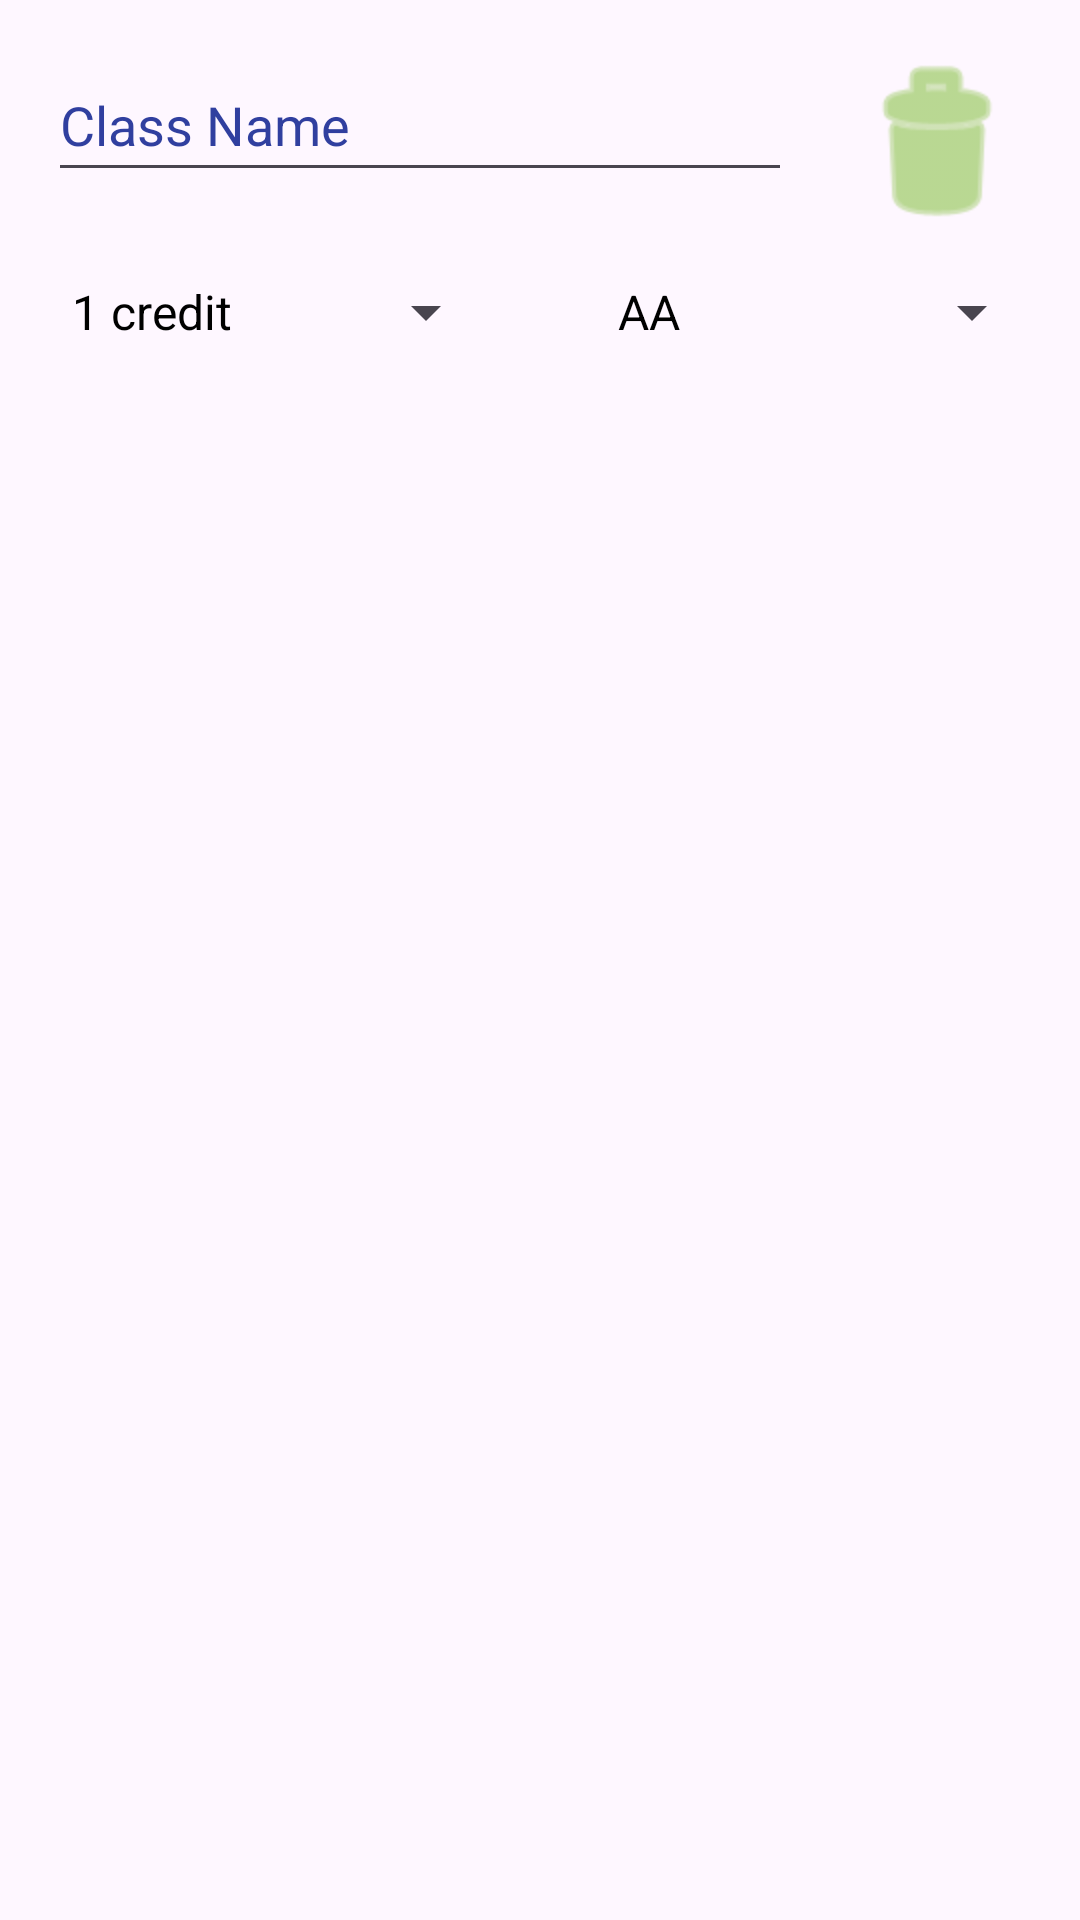

The Android layout XML behind this screen, and the referenced resources:
<!-- AndroidManifest.xml: application theme Theme.GradeMate -->
<!-- res/layout/new_course.xml -->
<?xml version="1.0" encoding="utf-8"?>
<androidx.constraintlayout.widget.ConstraintLayout
    xmlns:android="http://schemas.android.com/apk/res/android"
    xmlns:app="http://schemas.android.com/apk/res-auto"
    android:id="@+id/main"
    android:layout_width="match_parent"
    android:layout_height="match_parent"
    >

    <AutoCompleteTextView
        android:id="@+id/etNewCourseName"
        android:layout_width="0dp"
        android:layout_height="wrap_content"
        android:layout_marginStart="16dp"
        android:layout_marginTop="16dp"
        android:layout_marginEnd="16dp"
        android:hint="@string/class_name"
        android:textColorHint="@color/colorPrimaryDark"
        android:minHeight="48dp"
        app:layout_constraintEnd_toStartOf="@+id/btnDeleteCourse"
        app:layout_constraintStart_toStartOf="parent"
        app:layout_constraintTop_toTopOf="parent" />

    <ImageButton
        android:id="@+id/btnDeleteCourse"
        android:layout_width="64dp"
        android:layout_height="64dp"
        android:layout_marginTop="16dp"
        android:layout_marginEnd="16dp"
        android:background="@android:drawable/ic_menu_delete"
        android:elevation="8dp"
        android:backgroundTint="@color/colorAccent"
        android:contentDescription="@string/delete_course"
        android:text="@string/delete"
        app:layout_constraintEnd_toEndOf="parent"
        app:layout_constraintTop_toTopOf="parent" />

    <Spinner
        android:id="@+id/spnNewCourseCredit"
        android:layout_width="150dp"
        android:layout_height="48dp"
        android:layout_marginStart="16dp"
        android:layout_marginTop="16dp"
        android:entries="@array/credits"
        android:popupBackground="@color/white"
        app:layout_constraintStart_toStartOf="parent"
        app:layout_constraintTop_toBottomOf="@+id/etNewCourseName" />

    <Spinner
        android:id="@+id/spnNewCourseGrade"
        android:layout_width="150dp"
        android:layout_height="48dp"
        android:layout_marginStart="32dp"
        android:layout_marginTop="16dp"
        android:entries="@array/grades"
        android:popupBackground="@color/white"
        app:layout_constraintStart_toEndOf="@+id/spnNewCourseCredit"
        app:layout_constraintTop_toBottomOf="@id/etNewCourseName" />
</androidx.constraintlayout.widget.ConstraintLayout>
<!-- resources referenced by this layout -->
<resources>
  <string-array name="credits">
          <item>1 credit</item>
          <item>2 credit</item>
          <item>3 credit</item>
          <item>4 credit</item>
          <item>5 credit</item>
          <item>6 credit</item>
          <item>7 credit</item>
      </string-array>
  <string-array name="grades">
          <item>AA</item>
          <item>BA</item>
          <item>BB</item>
          <item>CB</item>
          <item>CC</item>
          <item>DC</item>
          <item>DD</item>
          <item>FF</item>
  
      </string-array>
  <color name="colorAccent">#8BC34A</color>
  <color name="colorPrimaryDark">#303F9F</color>
  <color name="white">#FFFFFFFF</color>
  <string name="class_name">Class Name</string>
  <string name="delete">Delete</string>
  <string name="delete_course">Delete</string>
  <style name="Theme.GradeMate" parent="Base.Theme.GradeMate" />
  <style name="Base.Theme.GradeMate" parent="Theme.Material3.DayNight.NoActionBar">
          
          <item name="colorPrimary">@color/colorPrimary</item>
          <item name="colorPrimaryDark">@color/colorPrimaryDark</item>
          <item name="android:textColor">@color/black</item>
          <item name="android:colorAccent">@color/colorAccent</item>
      </style>
  <color name="colorPrimary">#3F51B5</color>
  <color name="black">#FF000000</color>
</resources>
